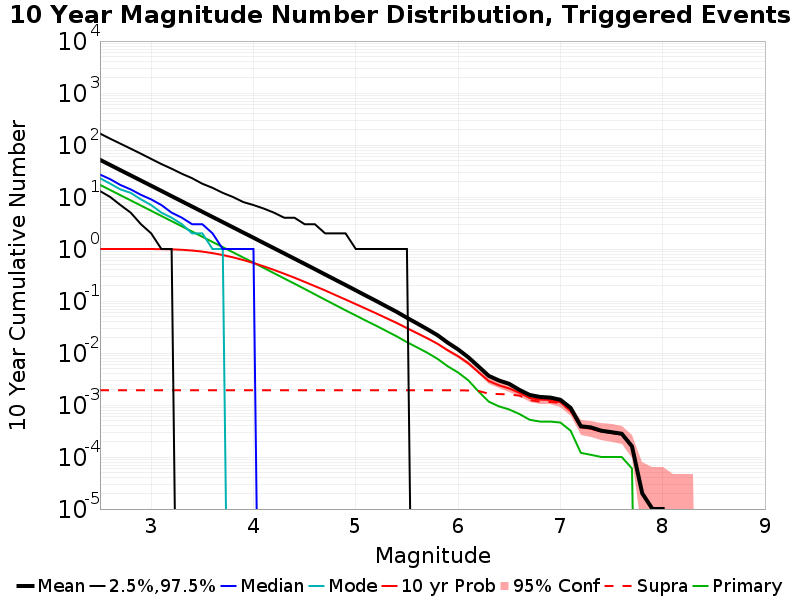

The table this chart was drawn from, first rows:
Mag, Mean, 2.5 %ile, 97.5 %ile, Median, Mode, 10 yr Probability, 10 yr Supra-Seis Prob, Primary Aftershocks Mean
2.5, 51.87, 13.0, 166.0, 27.0, 23.0, 1.0, 0.00192, 17.12
2.6, 41.25, 10.0, 132.0, 22.0, 18.0, 1.0, 0.00192, 13.62
2.7, 32.79, 7.0, 106.0, 17.0, 14.0, 1, 0.00192, 10.82
2.8, 26.07, 5.0, 85.0, 14.0, 12.0, 0.9999, 0.00192, 8.605
2.9, 20.72, 3.0, 68.0, 11.0, 9.0, 0.9996, 0.00192, 6.841
3.0, 16.47, 2.0, 54.0, 9.0, 7.0, 0.9984, 0.00192, 5.435
3.1, 13.09, 1.0, 43.0, 7.0, 5.0, 0.9945, 0.00192, 4.32
3.2, 10.39, 1.0, 35.0, 5.0, 4.0, 0.9848, 0.00192, 3.428
3.3, 8.252, 0.0, 28.0, 4.0, 3.0, 0.9656, 0.00192, 2.728
3.4, 6.555, 0.0, 23.0, 3.0, 2.0, 0.935, 0.00192, 2.167
3.5, 5.204, 0.0, 18.0, 3.0, 2.0, 0.8911, 0.00192, 1.72
3.6, 4.132, 0.0, 15.0, 2.0, 1.0, 0.8328, 0.00192, 1.365
3.7, 3.287, 0.0, 12.0, 1.0, 1.0, 0.7653, 0.00192, 1.087
3.8, 2.608, 0.0, 10.0, 1.0, 0.0, 0.6913, 0.00192, 0.8633
3.9, 2.072, 0.0, 8.0, 1.0, 0.0, 0.6135, 0.00192, 0.6859
4.0, 1.647, 0.0, 7.0, 1.0, 0.0, 0.5382, 0.00192, 0.5468
4.1, 1.306, 0.0, 6.0, 0.0, 0.0, 0.4644, 0.00192, 0.4329
4.2, 1.036, 0.0, 5.0, 0.0, 0.0, 0.3964, 0.00192, 0.3431
4.3, 0.8228, 0.0, 4.0, 0.0, 0.0, 0.3347, 0.00192, 0.2717
4.4, 0.6527, 0.0, 4.0, 0.0, 0.0, 0.2809, 0.00192, 0.216
4.5, 0.5176, 0.0, 3.0, 0.0, 0.0, 0.2333, 0.00192, 0.1706
4.6, 0.41, 0.0, 3.0, 0.0, 0.0, 0.1932, 0.00192, 0.1345
4.7, 0.3238, 0.0, 2.0, 0.0, 0.0, 0.1598, 0.00192, 0.1059
4.8, 0.2564, 0.0, 2.0, 0.0, 0.0, 0.1303, 0.00192, 0.0838
4.9, 0.2031, 0.0, 2.0, 0.0, 0.0, 0.1067, 0.00192, 0.06614
5.0, 0.1602, 0.0, 1.0, 0.0, 0.0, 0.08717, 0.00192, 0.05262
5.1, 0.1265, 0.0, 1.0, 0.0, 0.0, 0.07095, 0.00192, 0.04174
5.2, 0.1001, 0.0, 1.0, 0.0, 0.0, 0.05781, 0.00192, 0.03341
5.3, 0.07852, 0.0, 1.0, 0.0, 0.0, 0.04682, 0.00192, 0.02643
5.4, 0.06183, 0.0, 1.0, 0.0, 0.0, 0.03783, 0.00192, 0.02089
5.5, 0.04755, 0.0, 1.0, 0.0, 0.0, 0.03006, 0.00192, 0.01615
5.6, 0.03702, 0.0, 0.0, 0.0, 0.0, 0.02399, 0.00192, 0.0128
5.7, 0.02865, 0.0, 0.0, 0.0, 0.0, 0.01913, 0.00192, 0.01008
5.8, 0.02193, 0.0, 0.0, 0.0, 0.0, 0.015, 0.00192, 0.0077
5.9, 0.01574, 0.0, 0.0, 0.0, 0.0, 0.01123, 0.00192, 0.00553
6.0, 0.01173, 0.0, 0.0, 0.0, 0.0, 0.00869, 0.00192, 0.00422
6.1, 0.00827, 0.0, 0.0, 0.0, 0.0, 0.00636, 0.0019, 0.00298
6.2, 0.00549, 0.0, 0.0, 0.0, 0.0, 0.00425, 0.00186, 0.00182
6.3, 0.00363, 0.0, 0.0, 0.0, 0.0, 0.00289, 0.00165, 0.00116
6.4, 0.00296, 0.0, 0.0, 0.0, 0.0, 0.00239, 0.00162, 9.4E-4
6.5, 0.00255, 0.0, 0.0, 0.0, 0.0, 0.00208, 0.0016, 8.2E-4
6.6, 0.00195, 0.0, 0.0, 0.0, 0.0, 0.00171, 0.00151, 6.7E-4
6.7, 0.00156, 0.0, 0.0, 0.0, 0.0, 0.00136, 0.00124, 5.2E-4
6.8, 0.00143, 0.0, 0.0, 0.0, 0.0, 0.00127, 0.00116, 4.8E-4
6.9, 0.00139, 0.0, 0.0, 0.0, 0.0, 0.00125, 0.00114, 4.8E-4
7.0, 0.00126, 0.0, 0.0, 0.0, 0.0, 0.00113, 0.0011, 4.6E-4
7.1, 8.8E-4, 0.0, 0.0, 0.0, 0.0, 7.7E-4, 7.7E-4, 3.2E-4
7.2, 3.9E-4, 0.0, 0.0, 0.0, 0.0, 3.7E-4, 3.7E-4, 1.2E-4
7.3, 3.7E-4, 0.0, 0.0, 0.0, 0.0, 3.5E-4, 3.5E-4, 1.1E-4
7.4, 3.2E-4, 0.0, 0.0, 0.0, 0.0, 3.1E-4, 3.1E-4, 1.0E-4
7.5, 3.0E-4, 0.0, 0.0, 0.0, 0.0, 2.9E-4, 2.9E-4, 1.0E-4
7.6, 2.8E-4, 0.0, 0.0, 0.0, 0.0, 2.7E-4, 2.7E-4, 1.0E-4
7.7, 1.6E-4, 0.0, 0.0, 0.0, 0.0, 1.6E-4, 1.6E-4, 6.0E-5
7.8, 2.0E-5, 0.0, 0.0, 0.0, 0.0, 2.0E-5, 2.0E-5, 0.0
7.9, 1.0E-5, 0.0, 0.0, 0.0, 0.0, 1.0E-5, 1.0E-5, 0.0
8.0, 1.0E-5, 0.0, 0.0, 0.0, 0.0, 1.0E-5, 1.0E-5, 0.0
8.1, 0.0, 0.0, 0.0, 0.0, 0.0, 0.0, 0.0, 0.0
8.2, 0.0, 0.0, 0.0, 0.0, 0.0, 0.0, 0.0, 0.0
8.3, 0.0, 0.0, 0.0, 0.0, 0.0, 0.0, 0.0, 0.0
8.4, 0.0, 0.0, 0.0, 0.0, 0.0, 0.0, 0.0, 0.0
... 6 more rows
